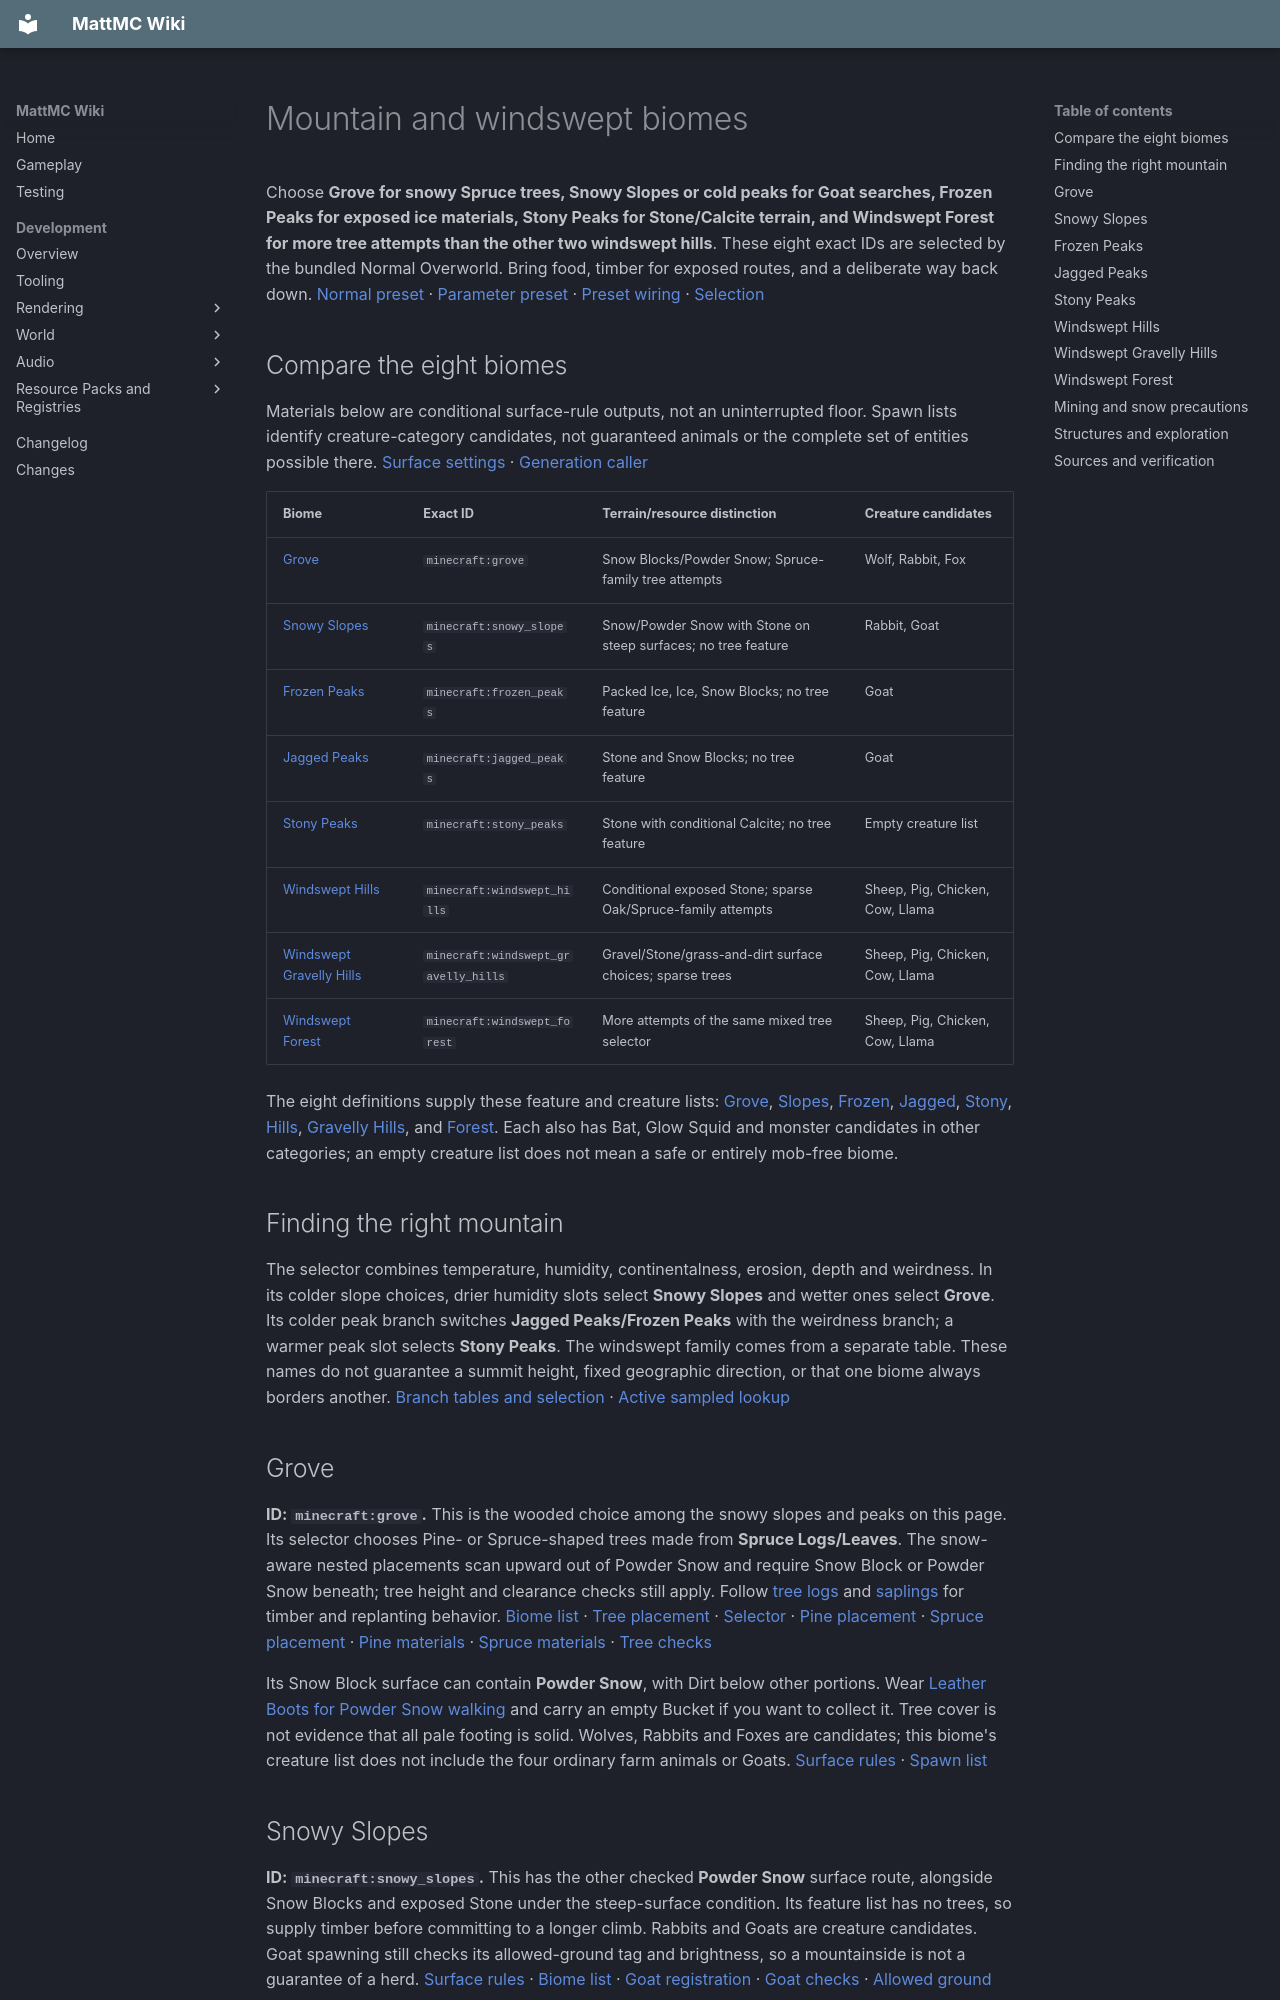

repository: HungLo2020/MattMC · page: gameplay/biomes/MountainsAndWindsweptBiomes/index.html · generator: mkdocs

# Mountain and windswept biomes

Choose **Grove for snowy Spruce trees, Snowy Slopes or cold peaks for Goat searches, Frozen Peaks for exposed ice materials, Stony Peaks for Stone/Calcite terrain, and Windswept Forest for more tree attempts than the other two windswept hills**. These eight exact IDs are selected by the bundled Normal Overworld. Bring food, timber for exposed routes, and a deliberate way back down. [Normal preset][normal] · [Parameter preset][parameters] · [Preset wiring][preset-provider] · [Selection][selector]

## Compare the eight biomes

Materials below are conditional surface-rule outputs, not an uninterrupted floor. Spawn lists identify creature-category candidates, not guaranteed animals or the complete set of entities possible there. [Surface settings][surfaces] · [Generation caller][surface-caller]

| Biome | Exact ID | Terrain/resource distinction | Creature candidates |
| --- | --- | --- | --- |
| [Grove](#grove) | `minecraft:grove` | Snow Blocks/Powder Snow; Spruce-family tree attempts | Wolf, Rabbit, Fox |
| [Snowy Slopes](#snowy-slopes) | `minecraft:snowy_slopes` | Snow/Powder Snow with Stone on steep surfaces; no tree feature | Rabbit, Goat |
| [Frozen Peaks](#frozen-peaks) | `minecraft:frozen_peaks` | Packed Ice, Ice, Snow Blocks; no tree feature | Goat |
| [Jagged Peaks](#jagged-peaks) | `minecraft:jagged_peaks` | Stone and Snow Blocks; no tree feature | Goat |
| [Stony Peaks](#stony-peaks) | `minecraft:stony_peaks` | Stone with conditional Calcite; no tree feature | Empty creature list |
| [Windswept Hills](#windswept-hills) | `minecraft:windswept_hills` | Conditional exposed Stone; sparse Oak/Spruce-family attempts | Sheep, Pig, Chicken, Cow, Llama |
| [Windswept Gravelly Hills](#windswept-gravelly-hills) | `minecraft:windswept_gravelly_hills` | Gravel/Stone/grass-and-dirt surface choices; sparse trees | Sheep, Pig, Chicken, Cow, Llama |
| [Windswept Forest](#windswept-forest) | `minecraft:windswept_forest` | More attempts of the same mixed tree selector | Sheep, Pig, Chicken, Cow, Llama |

The eight definitions supply these feature and creature lists: [Grove][grove], [Slopes][snowy_slopes], [Frozen][frozen_peaks], [Jagged][jagged_peaks], [Stony][stony_peaks], [Hills][windswept_hills], [Gravelly Hills][windswept_gravelly_hills], and [Forest][windswept_forest]. Each also has Bat, Glow Squid and monster candidates in other categories; an empty creature list does not mean a safe or entirely mob-free biome.

## Finding the right mountain

The selector combines temperature, humidity, continentalness, erosion, depth and weirdness. In its colder slope choices, drier humidity slots select **Snowy Slopes** and wetter ones select **Grove**. Its colder peak branch switches **Jagged Peaks/Frozen Peaks** with the weirdness branch; a warmer peak slot selects **Stony Peaks**. The windswept family comes from a separate table. These names do not guarantee a summit height, fixed geographic direction, or that one biome always borders another. [Branch tables and selection][selector] · [Active sampled lookup][selected-biome]

## Grove

**ID: `minecraft:grove`.** This is the wooded choice among the snowy slopes and peaks on this page. Its selector chooses Pine- or Spruce-shaped trees made from **Spruce Logs/Leaves**. The snow-aware nested placements scan upward out of Powder Snow and require Snow Block or Powder Snow beneath; tree height and clearance checks still apply. Follow [tree logs](../blocks/TreeLogsAndRoots.md) and [saplings](../blocks/SaplingsAndAzaleas.md) for timber and replanting behavior. [Biome list][grove] · [Tree placement][placed-trees_grove] · [Selector][config-trees_grove] · [Pine placement][placed-pine_on_snow] · [Spruce placement][placed-spruce_on_snow] · [Pine materials][config-pine] · [Spruce materials][config-spruce] · [Tree checks][tree-checks]

Its Snow Block surface can contain **Powder Snow**, with Dirt below other portions. Wear [Leather Boots for Powder Snow walking](../blocks/Snow.md#powder-snow-buckets-and-collision) and carry an empty Bucket if you want to collect it. Tree cover is not evidence that all pale footing is solid. Wolves, Rabbits and Foxes are candidates; this biome's creature list does not include the four ordinary farm animals or Goats. [Surface rules][surfaces] · [Spawn list][grove]

## Snowy Slopes

**ID: `minecraft:snowy_slopes`.** This has the other checked **Powder Snow** surface route, alongside Snow Blocks and exposed Stone under the steep-surface condition. Its feature list has no trees, so supply timber before committing to a longer climb. Rabbits and Goats are creature candidates. Goat spawning still checks its allowed-ground tag and brightness, so a mountainside is not a guarantee of a herd. [Surface rules][surfaces] · [Biome list][snowy_slopes] · [Goat registration][spawn-registrations] · [Goat checks][goat-checks] · [Allowed ground][tag-goats_spawnable_on]

Snowy Slopes is eligible for **igloos and Pillager Outposts**. It is absent from the snowy-village start tag. Use the structure comparison below when deciding whether to keep climbing or return to [Snowy Plains](TaigaAndSnowyBiomes.md#snowy-plains). [Igloo tag][tag-igloo] · [Outpost tag][tag-pillager_outpost] · [Mountain membership][tag-is_mountain] · [Snowy-village tag][tag-village_snowy]

## Frozen Peaks

**ID: `minecraft:frozen_peaks`.** Choose this for surface-rule routes to **Packed Ice and ordinary Ice**, mixed with Snow Blocks and fallback Stone. Steepness and distinct ice-noise tests affect which material is selected. This is different from the [Ice Spikes](TaigaAndSnowyBiomes.md#ice-spikes) feature route: Frozen Peaks' checked list has no ice-spike feature. [Surface rules][surfaces] · [Biome list][frozen_peaks]

Goat is the only creature-category entry, and there is no tree feature. Bring wood and provisions; consult [Ice harvesting](../blocks/Ice.md#harvesting-and-recipes) before planning a collection trip. The surface's ice appearance does not certify the mining drop or make the route safe from falls.

## Jagged Peaks

**ID: `minecraft:jagged_peaks`.** This is the Stone-and-Snow Block counterpart to Frozen Peaks. Its dedicated surface rules use Stone on steep faces and below the snow cover, rather than Frozen Peaks' special Packed Ice/Ice branches. Goat is again the only creature-category candidate and its list has no tree feature. Choose it for a rocky snowy route, not because its name proves a particular cliff shape or peak height. [Surface rules][surfaces] · [Biome list][jagged_peaks]

## Stony Peaks

**ID: `minecraft:stony_peaks`.** Its dedicated surface rule chooses **Calcite where the Calcite noise condition matches, otherwise Stone**. This gives a surface Calcite search route separate from the underground Amethyst Geode entry. Neither a Calcite band nor a geode is promised at your stopping point. [Surface rules][surfaces] · [Biome list][stony_peaks]

The loaded creature list is empty: **Goats are not ordinary biome-list candidates here**, despite this being a peak biome. Monsters and other categories still have entries, and arriving or structure-related entities are separate. There are no tree features. Plan food and timber before exploring the exposed terrain. [Spawn and feature lists][stony_peaks]

## Windswept Hills

**ID: `minecraft:windswept_hills`.** This uses a surface-noise condition for exposed Stone and lists a mixed tree selector with Spruce, Oak, Fancy Oak and fallen-tree choices. Its tree-count distribution is **zero attempts with weight 9, one with weight 1**, before water-depth, heightmap, biome and nested ground checks. A few visible trees do not imply a continuous timber supply. [Biome list][windswept_hills] · [Surface rules][surfaces] · [Tree placement][placed-trees_windswept_hills] · [Mixed selector][config-trees_windswept_hills]

Sheep, Pigs, Chickens, Cows and Llamas are the creature candidates. For a longer timber stop, compare Windswept Forest below; for a Goat search, choose Snowy Slopes, Frozen Peaks or Jagged Peaks instead. These distinctions concern the loaded lists, not a barrier preventing mobs from walking across biome boundaries. [Hills list][windswept_hills] · [Slopes list][snowy_slopes] · [Frozen list][frozen_peaks] · [Jagged list][jagged_peaks]

## Windswept Gravelly Hills

**ID: `minecraft:windswept_gravelly_hills`.** Surface noise selects among **Gravel, Stone and grass-and-dirt rules**, so the name does not mean the entire surface is Gravel. It shares Windswept Hills' sparse tree placement and the same farm-animal/Llama creature candidates. Use [soil, sand and gravel](../blocks/SoilSandAndGravel.md) for block behavior and collection. [Loaded surfaces][surfaces] · [Biome list][windswept_gravelly_hills] · [Shared tree placement][placed-trees_windswept_hills]

## Windswept Forest

**ID: `minecraft:windswept_forest`.** The practical distinction is **more tree attempts**, not a completely different tree family. Its placed feature points to the same mixed selector as Windswept Hills but draws **three attempts with weight 9, four with weight 1**. The resulting tree count still depends on water, space, ground and biome checks. It lists the same Sheep, Pig, Chicken, Cow and Llama candidates as the other two windswept biomes. [Biome list][windswept_forest] · [Forest placement][placed-trees_windswept_forest] · [Hills placement][placed-trees_windswept_hills] · [Shared selector][config-trees_windswept_hills] · [Tree checks][tree-checks]
